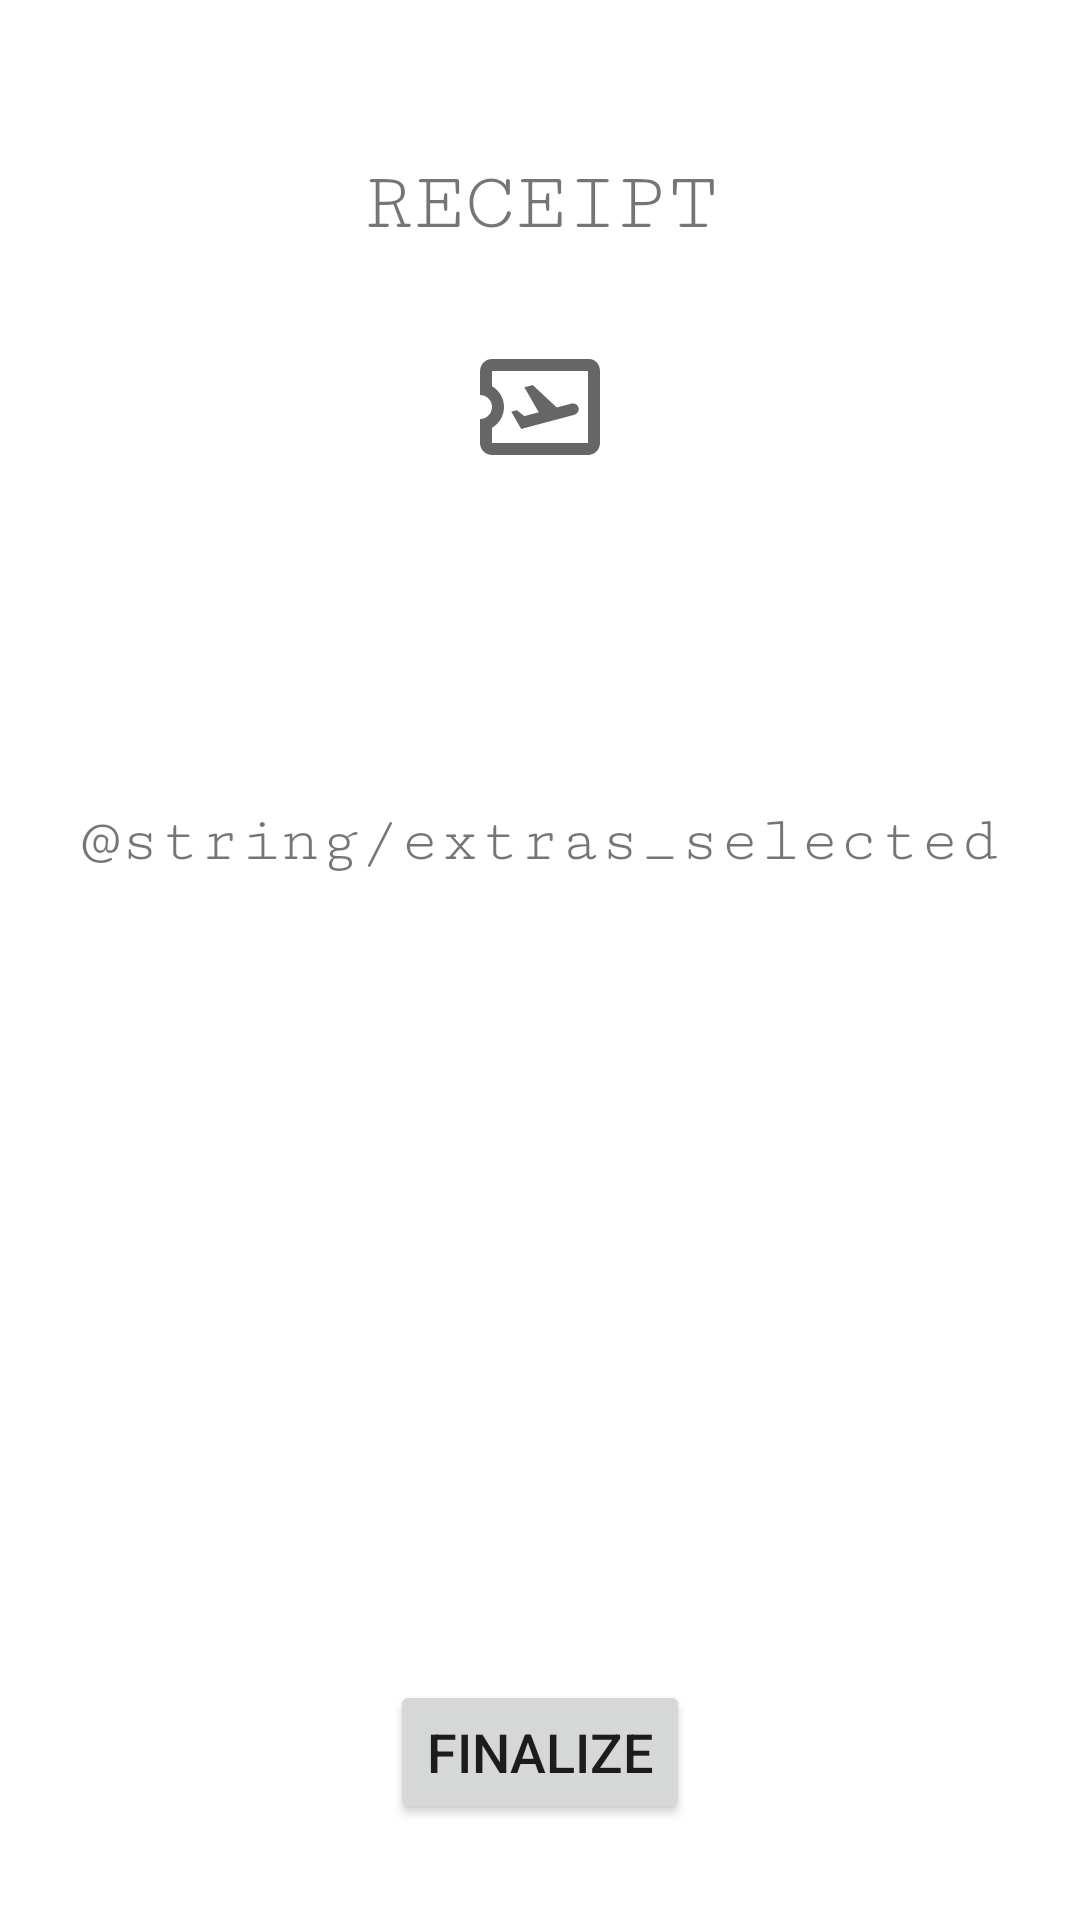

Here is an Android app screen rendered from its layout file. Give the layout XML and the strings, colors and styles it references.
<!-- AndroidManifest.xml: application theme Theme.CheesyAirlines -->
<!-- res/layout/fragment_bill.xml -->
<?xml version="1.0" encoding="utf-8"?>
<androidx.constraintlayout.widget.ConstraintLayout xmlns:android="http://schemas.android.com/apk/res/android"
    xmlns:tools="http://schemas.android.com/tools"
    xmlns:app="http://schemas.android.com/apk/res-auto"
    android:id="@+id/frameLayout3"
    android:layout_width="match_parent"
    android:layout_height="match_parent"
    tools:context=".BillFragment">


    <Button
        android:id="@+id/btFinal"
        android:layout_width="wrap_content"
        android:layout_height="wrap_content"
        android:layout_marginBottom="32dp"
        android:text="@string/bt_final"
        android:textSize="18sp"
        app:layout_constraintBottom_toBottomOf="parent"
        app:layout_constraintEnd_toEndOf="parent"
        app:layout_constraintStart_toStartOf="parent"
        app:layout_constraintTop_toTopOf="parent"
        app:layout_constraintVertical_bias="1.0" />

    <TextView
        android:id="@+id/tvReceiptBody"
        android:layout_width="wrap_content"
        android:layout_height="wrap_content"
        android:layout_marginStart="32dp"
        android:layout_marginEnd="32dp"
        android:layout_marginBottom="32dp"
        android:fontFamily="serif-monospace"
        android:gravity="center"
        android:textSize="20sp"
        app:layout_constraintBottom_toTopOf="@+id/btFinal"
        app:layout_constraintEnd_toEndOf="@+id/plane_icon"
        app:layout_constraintStart_toStartOf="@+id/plane_icon"
        app:layout_constraintTop_toBottomOf="@+id/tvExtraTitle"
        app:layout_constraintVertical_bias="0.08" />

    <TextView
        android:id="@+id/tvReceiptTitle"
        style="@style/font_text"
        android:layout_width="wrap_content"
        android:layout_height="wrap_content"
        android:layout_marginBottom="16dp"
        android:gravity="center"
        android:text="@string/tv_receipt_title"
        android:textAlignment="center"
        android:textAllCaps="true"
        android:textSize="28sp"
        app:layout_constraintBottom_toTopOf="@+id/tvReceiptBody"
        app:layout_constraintEnd_toEndOf="@+id/plane_icon"
        app:layout_constraintStart_toStartOf="@+id/plane_icon"
        app:layout_constraintTop_toTopOf="parent"
        app:layout_constraintVertical_bias="0.2" />

    <TextView
        android:id="@+id/tvFlightDeparture"
        style="@style/font_text"
        android:layout_width="wrap_content"
        android:layout_height="wrap_content"
        android:layout_marginStart="64dp"
        android:gravity="center"
        android:textAlignment="center"
        android:textSize="22sp"
        app:layout_constraintBottom_toBottomOf="@+id/plane_icon"
        app:layout_constraintEnd_toStartOf="@+id/plane_icon"
        app:layout_constraintStart_toStartOf="parent"
        app:layout_constraintTop_toTopOf="@+id/plane_icon" />

    <TextView
        android:id="@+id/tvFlightDestination"
        style="@style/font_text"
        android:layout_width="wrap_content"
        android:layout_height="wrap_content"
        android:layout_marginEnd="64dp"
        android:gravity="center"
        android:textAlignment="center"
        android:textSize="22sp"
        app:layout_constraintBottom_toBottomOf="@+id/plane_icon"
        app:layout_constraintEnd_toEndOf="parent"
        app:layout_constraintStart_toEndOf="@+id/plane_icon"
        app:layout_constraintTop_toTopOf="@+id/plane_icon" />

    <ImageView
        android:id="@+id/plane_icon"
        android:layout_width="48dp"
        android:layout_height="48dp"
        android:contentDescription="@string/todo"
        app:layout_constraintBottom_toTopOf="@+id/tvReceiptBody"
        app:layout_constraintEnd_toStartOf="@+id/tvFlightDestination"
        app:layout_constraintHorizontal_bias="0.5"
        app:layout_constraintStart_toEndOf="@+id/tvFlightDeparture"
        app:layout_constraintTop_toBottomOf="@+id/tvReceiptTitle"
        app:layout_constraintVertical_bias="0.16000003"
        app:srcCompat="@drawable/plane" />

    <TextView
        android:id="@+id/tvExtraTitle"
        android:layout_width="wrap_content"
        android:layout_height="wrap_content"
        android:fontFamily="serif-monospace"
        android:text="@string/extras_selected"
        android:textSize="22sp"
        app:layout_constraintBottom_toTopOf="@+id/btFinal"
        app:layout_constraintEnd_toEndOf="@+id/plane_icon"
        app:layout_constraintStart_toStartOf="@+id/plane_icon"
        app:layout_constraintTop_toTopOf="parent"
        app:layout_constraintVertical_bias="0.5" />

    <TextView
        android:id="@+id/tvDates"
        android:layout_width="wrap_content"
        android:layout_height="wrap_content"
        android:layout_marginTop="4dp"
        android:layout_marginBottom="4dp"
        android:fontFamily="serif-monospace"
        android:textSize="22sp"
        app:layout_constraintBottom_toTopOf="@+id/tvExtraTitle"
        app:layout_constraintEnd_toEndOf="@+id/plane_icon"
        app:layout_constraintStart_toStartOf="@+id/plane_icon"
        app:layout_constraintTop_toBottomOf="@+id/plane_icon" />

    <TextView
        android:id="@+id/tvThanks"
        android:layout_width="wrap_content"
        android:layout_height="wrap_content"
        android:fontFamily="serif-monospace"
        android:textSize="22sp"
        app:layout_constraintBottom_toTopOf="@+id/btFinal"
        app:layout_constraintEnd_toEndOf="@+id/plane_icon"
        app:layout_constraintStart_toStartOf="@+id/plane_icon"
        app:layout_constraintTop_toBottomOf="@+id/tvReceiptBody"
        app:layout_constraintVertical_bias="0.6" />

</androidx.constraintlayout.widget.ConstraintLayout>
<!-- resources referenced by this layout -->
<resources>
  <!-- drawable plane (drawable) -->
  <vector xmlns:android="http://schemas.android.com/apk/res/android"
      android:width="32dp"
      android:height="32dp"
      android:viewportWidth="24"
      android:viewportHeight="24"
      android:tint="?attr/colorControlNormal"
      android:autoMirrored="true">
    <path
        android:fillColor="@android:color/white"
        android:pathData="M20.19,4H4C2.9,4 2.01,4.9 2.01,6v4C3.11,10 4,10.9 4,12s-0.89,2 -2,2v4c0,1.1 0.9,2 2,2h16c1.1,0 2,-0.9 2,-2V6C22,4.9 21.19,4 20.19,4zM20,18H4v-2.54c1.19,-0.69 2,-1.99 2,-3.46c0,-1.48 -0.8,-2.77 -1.99,-3.46L4,6h16V18zM8.87,15.66l-1.66,-2.88l0.93,-0.25l1.26,0.99l2.39,-0.64l-2.4,-4.16l1.4,-0.38l4.01,3.74l2.44,-0.65c0.51,-0.14 1.04,0.17 1.18,0.68c0.13,0.51 -0.17,1.04 -0.69,1.19L8.87,15.66z"/>
  </vector>
  <string name="bt_final">Finalize</string>
  <string name="todo">TODO</string>
  <string name="tv_receipt_title">Receipt</string>
  <style name="font_text">
          <item name="android:fontFamily">serif-monospace</item>
      </style>
  <style name="Theme.CheesyAirlines" parent="Theme.MaterialComponents.Light.NoActionBar">
          
          <item name="colorPrimary">@color/dark_yellow</item>
          <item name="colorPrimaryVariant">@color/cheesy_yellow</item>
          <item name="colorOnPrimary">@color/black</item>
          
          <item name="colorSecondary">@color/secondaryColor</item>
          <item name="colorSecondaryVariant">@color/teal_700</item>
          <item name="colorOnSecondary">@color/black</item>
          
          <item name="android:statusBarColor" tools:targetApi="l">?attr/colorPrimaryVariant</item>
          <item name="windowActionBar">false</item>
          <item name="windowNoTitle">true</item>
          
      </style>
  <color name="dark_yellow">#ffeb3b</color>
  <color name="cheesy_yellow">#fbc02d</color>
  <color name="black">#FF000000</color>
  <color name="secondaryColor">#81d4fa</color>
  <color name="teal_700">#FF018786</color>
</resources>
